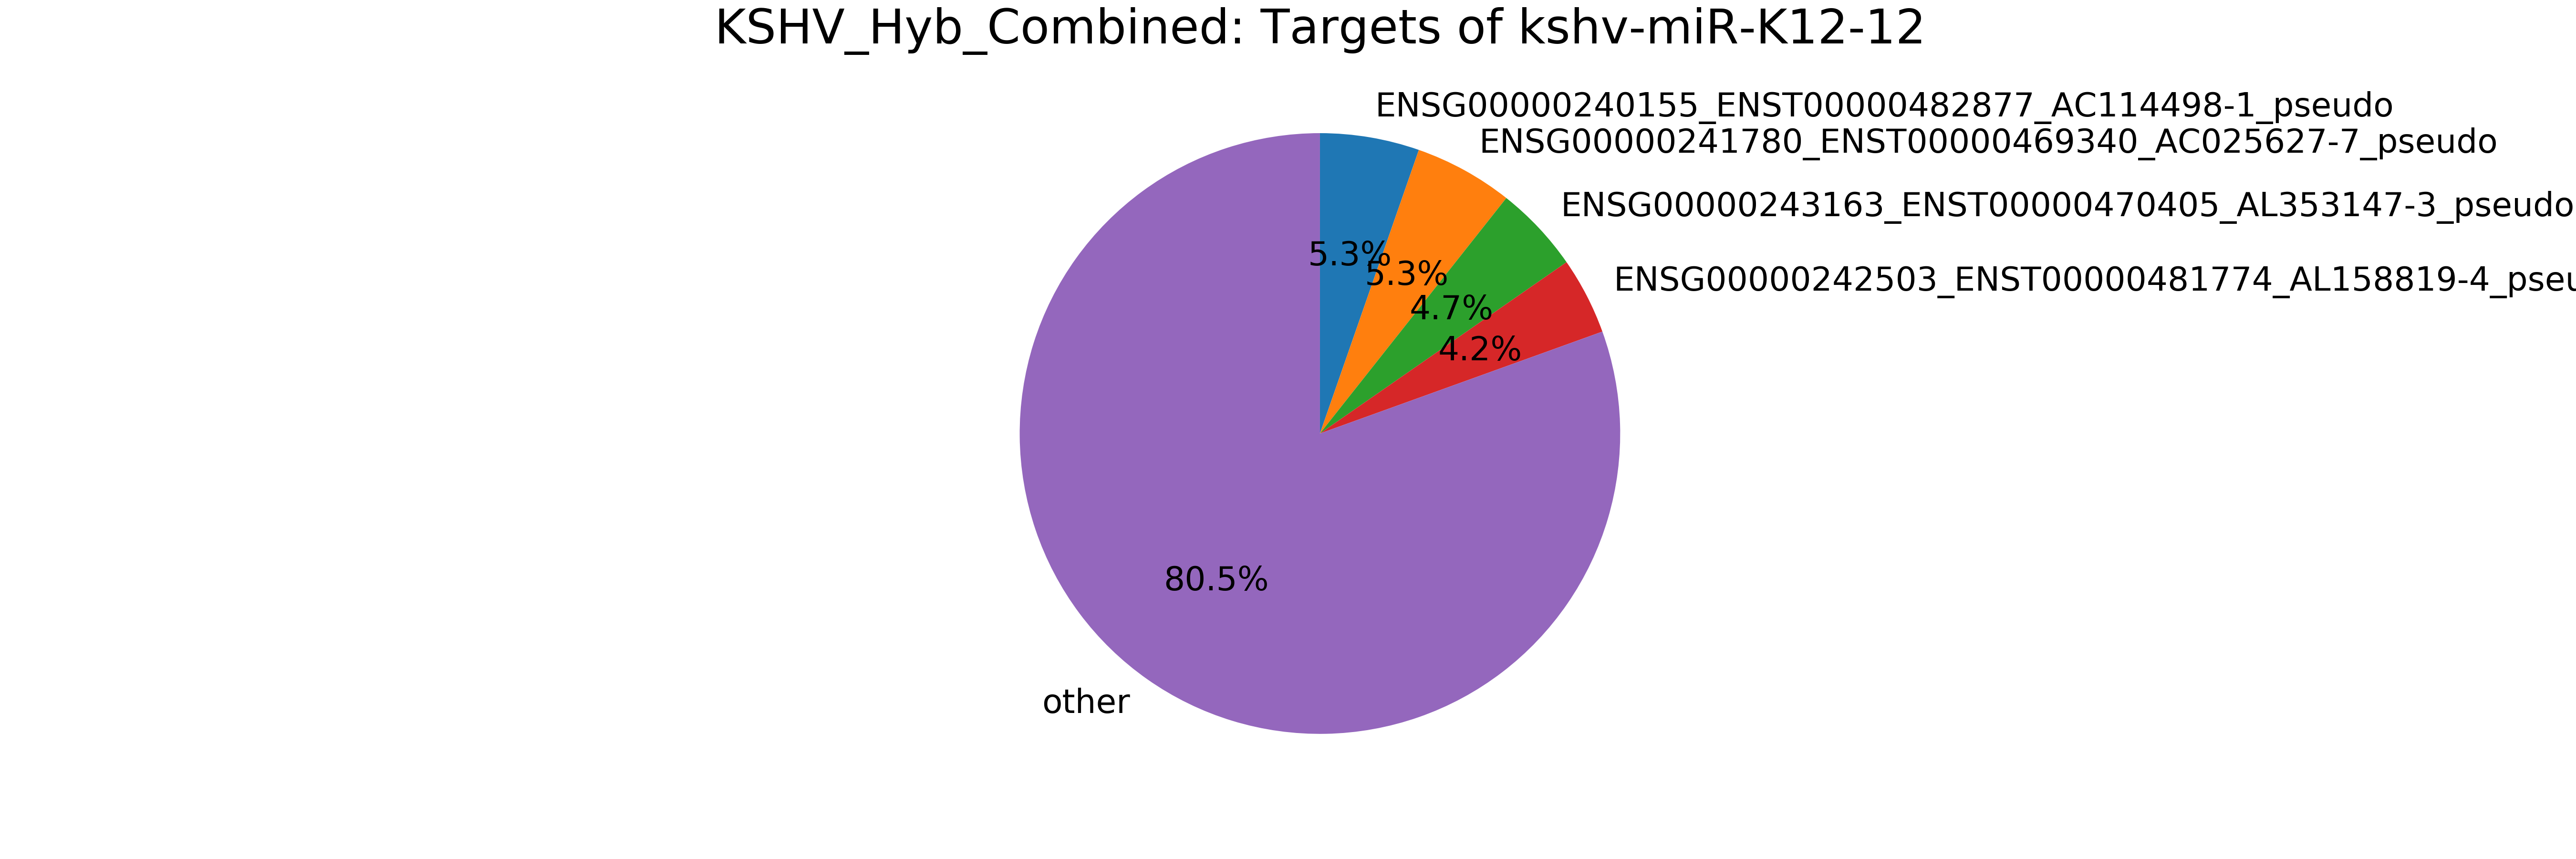

Data behind this chart, as committed beside it:
mirna, mirna_type, target, target_type, count
mirna, -, total, -, 3612
kshv-miR-K12-12, kshv_microRNA, ENSG00000240155_ENST00000482877_AC114498…, pseudogene, 193
kshv-miR-K12-12, kshv_microRNA, ENSG00000241780_ENST00000469340_AC025627…, pseudogene, 192
kshv-miR-K12-12, kshv_microRNA, ENSG00000243163_ENST00000470405_AL353147…, pseudogene, 169
kshv-miR-K12-12, kshv_microRNA, ENSG00000242503_ENST00000481774_AL158819…, pseudogene, 150
kshv-miR-K12-12, kshv_microRNA, ENSG00000241781_ENST00000463508_AL161626…, pseudogene, 56
kshv-miR-K12-12, kshv_microRNA, ENSG00000239776_ENST00000488123_AC079949…, pseudogene, 44
kshv-miR-K12-12, kshv_microRNA, ENSG00000240656_ENST00000494879_AC068594…, pseudogene, 43
kshv-miR-K12-12, kshv_microRNA, MIMAT0000092_MirBase_miR-92a_microRNA, miRNA, 38
kshv-miR-K12-12, kshv_microRNA, MIMAT0000244_MirBase_miR-30c_microRNA, miRNA, 37
kshv-miR-K12-12, kshv_microRNA, ENSG00000244288_ENST00000496399_AC090360…, pseudogene, 37
kshv-miR-K12-12, kshv_microRNA, ENSG00000134686_ENST00000419414_PHC2_mRN…, mRNA, 30
kshv-miR-K12-12, kshv_microRNA, ENSG00000134686_ENST00000431992_PHC2_mRN…, mRNA, 30
kshv-miR-K12-12, kshv_microRNA, ENSG00000134686_ENST00000373418_PHC2_mRN…, mRNA, 30
kshv-miR-K12-12, kshv_microRNA, ENSG00000134686_ENST00000361167_PHC2_mRN…, mRNA, 30
kshv-miR-K12-12, kshv_microRNA, MIMAT0000078_MirBase_miR-23a_microRNA, miRNA, 29
kshv-miR-K12-12, kshv_microRNA, ENSG00000146083_ENST00000274811_RNF44_mR…, mRNA, 29
kshv-miR-K12-12, kshv_microRNA, ENSG00000110987_ENST00000261822_BCL7A_mR…, mRNA, 26
kshv-miR-K12-12, kshv_microRNA, ENSG00000171132_ENST00000306156_PRKCE_mR…, mRNA, 26
kshv-miR-K12-12, kshv_microRNA, ENSG00000239935_ENST00000489202_AC116340…, pseudogene, 23
kshv-miR-K12-12, kshv_microRNA, ENSG00000114026_ENST00000344629_OGG1_mRN…, mRNA, 23
kshv-miR-K12-12, kshv_microRNA, ENSG00000114026_ENST00000302003_OGG1_mRN…, mRNA, 23
kshv-miR-K12-12, kshv_microRNA, ENSG00000114026_ENST00000339511_OGG1_mRN…, mRNA, 23
kshv-miR-K12-12, kshv_microRNA, MIMAT0000076_MirBase_miR-21_microRNA, miRNA, 22
kshv-miR-K12-12, kshv_microRNA, ENSG00000198959_ENST00000361475_TGM2_mRN…, mRNA, 16
kshv-miR-K12-12, kshv_microRNA, MIMAT0000086_MirBase_miR-29a_microRNA, miRNA, 13
kshv-miR-K12-12, kshv_microRNA, MIMAT0000067_MirBase_let-7f_microRNA, miRNA, 13
kshv-miR-K12-12, kshv_microRNA, ENSG00000072864_ENST00000396355_NDE1_mRN…, mRNA, 12
kshv-miR-K12-12, kshv_microRNA, MIMAT0002174_MirBase_miR-484_microRNA, miRNA, 12
kshv-miR-K12-12, kshv_microRNA, ENSG00000183258_ENST00000507955_DDX41_mR…, mRNA, 12
kshv-miR-K12-12, kshv_microRNA, ENSG00000244683_ENST00000475014_AC092656…, pseudogene, 12
kshv-miR-K12-12, kshv_microRNA, MIMAT0000062_MirBase_let-7a_microRNA, miRNA, 11
kshv-miR-K12-12, kshv_microRNA, MIMAT0000245_MirBase_miR-30d_microRNA, miRNA, 10
kshv-miR-K12-12, kshv_microRNA, ENSG00000175931_ENST00000319380_UBE2O_mR…, mRNA, 10
kshv-miR-K12-12, kshv_microRNA, ENSG00000101608_ENST00000217652_MYL12A_m…, mRNA, 10
kshv-miR-K12-12, kshv_microRNA, ENSG00000116604_ENST00000348159_MEF2D_mR…, mRNA, 9
kshv-miR-K12-12, kshv_microRNA, ENSG00000184009_ENST00000331925_ACTG1_mR…, mRNA, 9
kshv-miR-K12-12, kshv_microRNA, ENSG00000023191_ENST00000438658_RNH1_mRN…, mRNA, 9
kshv-miR-K12-12, kshv_microRNA, ENSG00000023191_ENST00000426245_RNH1_mRN…, mRNA, 9
kshv-miR-K12-12, kshv_microRNA, ENSG00000023191_ENST00000397615_RNH1_mRN…, mRNA, 9
kshv-miR-K12-12, kshv_microRNA, ENSG00000023191_ENST00000397604_RNH1_mRN…, mRNA, 9
kshv-miR-K12-12, kshv_microRNA, ENSG00000023191_ENST00000397614_RNH1_mRN…, mRNA, 9
kshv-miR-K12-12, kshv_microRNA, ENSG00000023191_ENST00000354420_RNH1_mRN…, mRNA, 9
kshv-miR-K12-12, kshv_microRNA, ENSG00000023191_ENST00000356187_RNH1_mRN…, mRNA, 9
kshv-miR-K12-12, kshv_microRNA, ENSG00000075624_ENST00000331789_ACTB_mRN…, mRNA, 9
kshv-miR-K12-12, kshv_microRNA, MIMAT0003218_MirBase_miR-92b_microRNA, miRNA, 8
kshv-miR-K12-12, kshv_microRNA, MIMAT0000443_MirBase_miR-125a-5p_microRN…, miRNA, 8
kshv-miR-K12-12, kshv_microRNA, ENSG00000156983_ENST00000383829_BRPF1_mR…, mRNA, 8
kshv-miR-K12-12, kshv_microRNA, ENSG00000156983_ENST00000302054_BRPF1_mR…, mRNA, 8
kshv-miR-K12-12, kshv_microRNA, ENSG00000241514_ENST00000481491_AC115220…, pseudogene, 8
kshv-miR-K12-12, kshv_microRNA, ENSG00000242533_ENST00000482898_AC097526…, pseudogene, 8
kshv-miR-K12-12, kshv_microRNA, ENSG00000139645_ENST00000267116_ANKRD52_…, mRNA, 8
kshv-miR-K12-12, kshv_microRNA, ENSG00000155090_ENST00000395884_KLF10_mR…, mRNA, 8
kshv-miR-K12-12, kshv_microRNA, ENSG00000155090_ENST00000285407_KLF10_mR…, mRNA, 8
kshv-miR-K12-12, kshv_microRNA, ENSG00000104897_ENST00000221494_SF3A2_mR…, mRNA, 8
kshv-miR-K12-12, kshv_microRNA, ENSG00000167978_ENST00000301740_SRRM2_mR…, mRNA, 8
kshv-miR-K12-12, kshv_microRNA, ENSG00000143776_ENST00000366769_CDC42BPA…, mRNA, 8
kshv-miR-K12-12, kshv_microRNA, ENSG00000143776_ENST00000366767_CDC42BPA…, mRNA, 8
kshv-miR-K12-12, kshv_microRNA, ENSG00000167470_ENST00000300952_MIDN_mRN…, mRNA, 8
kshv-miR-K12-12, kshv_microRNA, ENSG00000167470_ENST00000395622_MIDN_mRN…, mRNA, 8
... 1,369 more rows
